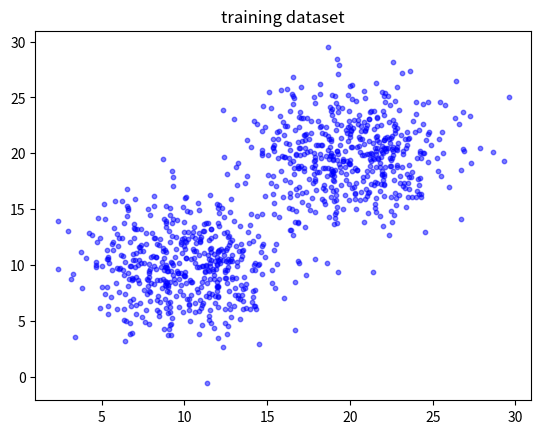
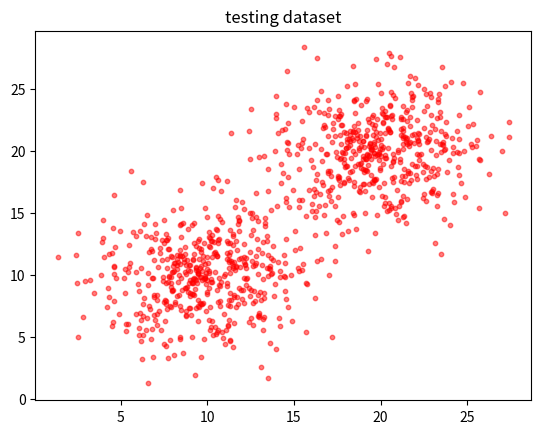
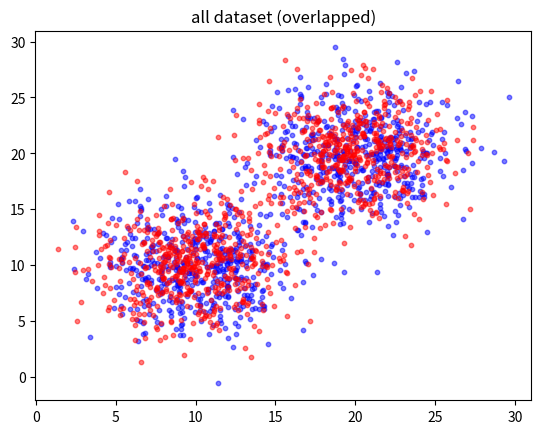

Recreate these plots in Python, in order.
import matplotlib.pyplot as plt
import numpy as np


c1 = np.array([[10, 10]])
c2 = np.array([[20, 20]])

N = 500
u1 = 3.0 * np.random.randn(N, 2)
u2 = 3.0 * np.random.randn(N, 2)

train_data = np.concatenate((c1+u1, c2+u1), axis=0)
test_data = np.concatenate((c1+u2, c2+u2), axis=0)


def input_plot(g1, g2, title, color):
    plt.title(title)
    plt.scatter(g1[:, 0], g1[:, 1], s=10, color=color[0], alpha=0.5)
    plt.scatter(g2[:, 0], g2[:, 1], s=10, color=color[1], alpha=0.5)
    plt.show()


input_plot(train_data[:N, :], train_data[N:, :], title='training dataset', color=('blue', 'blue'))
input_plot(test_data[:N, :], test_data[N:, :], title='testing dataset', color=('red', 'red'))
input_plot(train_data, test_data, title="all dataset (overlapped)", color=('blue', 'red'))


def sigmoid(z):
    return 1 / (1 + np.exp(-z))
